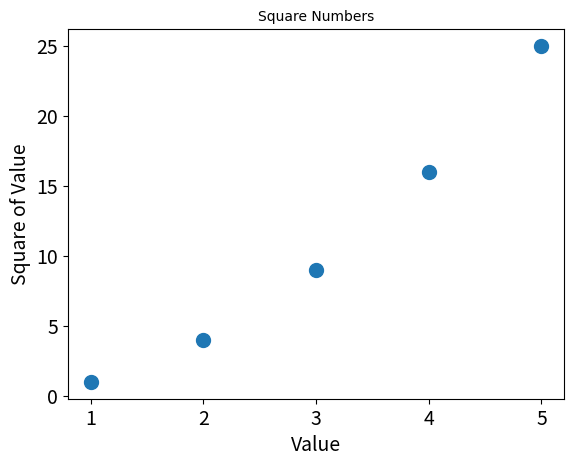

Write Python code to recreate this figure.
from matplotlib import pyplot as plt

# Define um único ponto na área do gráfico
# plt.scatter(2, 4, s=100)

# Define os valores dos eixos 'x' e 'y'
x_values = [1, 2, 3, 4, 5]
y_values = [1, 4, 9, 16, 25]
plt.scatter(x_values, y_values, s=100)

# Define o título do gráfico e nomeia os eixos
plt.title("Square Numbers", fontsize=30, font='arial')
plt.xlabel("Value", fontsize=14)
plt.ylabel("Square of Value", fontsize=14)

# Define o tamanho dos rótulos das marcações
plt.tick_params(axis="both", which='major', labelsize=14)

plt.show()

